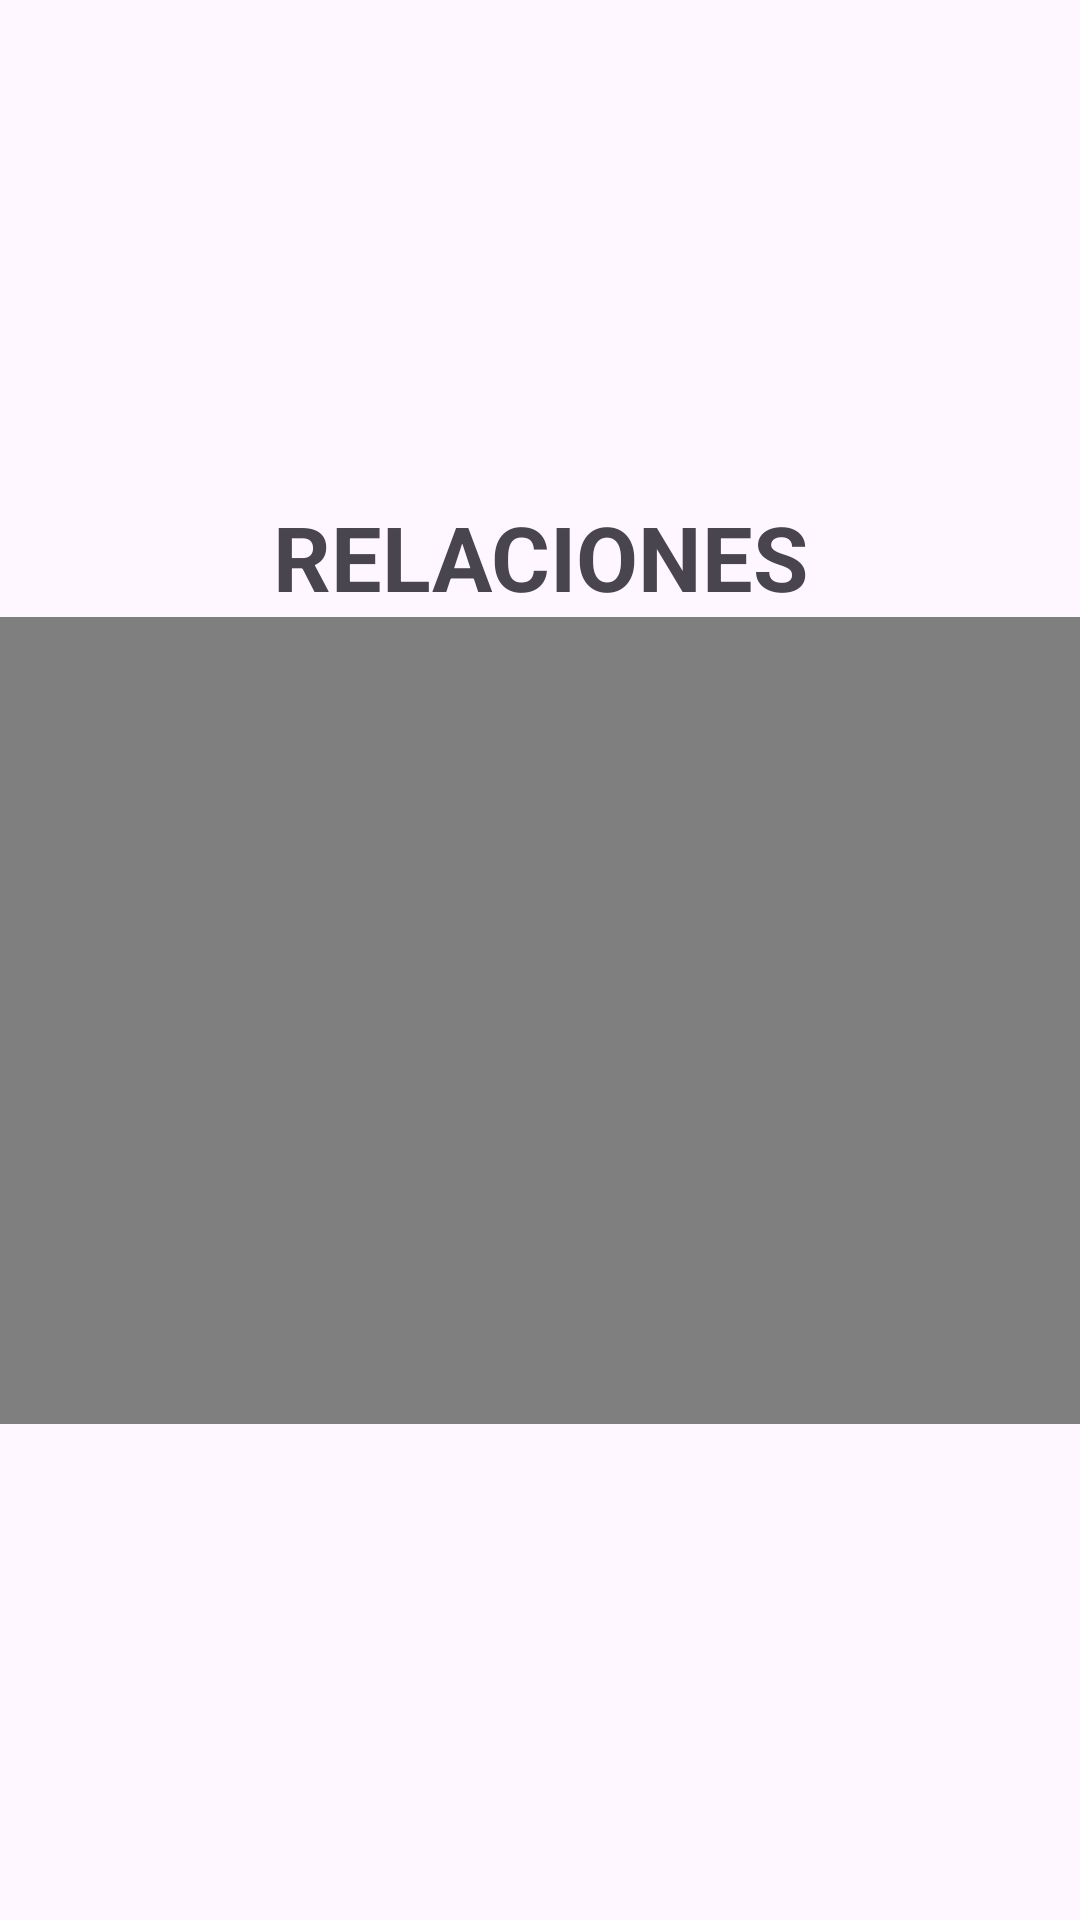

Produce the Android XML layout that renders to this screen, including the resource entries it uses.
<!-- AndroidManifest.xml: application theme Theme.ProyectoFinalAP1Chavez -->
<!-- res/layout/activity_relaciones.xml -->
<?xml version="1.0" encoding="utf-8"?>
<androidx.constraintlayout.widget.ConstraintLayout xmlns:android="http://schemas.android.com/apk/res/android"
    xmlns:app="http://schemas.android.com/apk/res-auto"
    xmlns:tools="http://schemas.android.com/tools"
    android:id="@+id/main"
    android:layout_width="match_parent"
    android:layout_height="match_parent"
    tools:context=".Relaciones">

    <LinearLayout
        android:orientation="vertical"
        android:gravity="center"
        android:layout_width="match_parent"
        android:layout_height="match_parent">

        <TextView
            android:id="@+id/textView"
            android:layout_width="match_parent"
            android:layout_height="wrap_content"
            android:gravity="center"
            android:text="RELACIONES"
            android:textSize="30sp"
            android:textStyle="bold" />

        <VideoView
            android:id="@+id/videoRelaciones"
            android:layout_width="362dp"
            android:layout_height="269dp" />

    </LinearLayout>

</androidx.constraintlayout.widget.ConstraintLayout>
<!-- resources referenced by this layout -->
<resources>
  <style name="Theme.ProyectoFinalAP1Chavez" parent="Base.Theme.ProyectoFinalAP1Chavez" />
  <style name="Base.Theme.ProyectoFinalAP1Chavez" parent="Theme.Material3.DayNight.NoActionBar">
          
          
      </style>
</resources>
